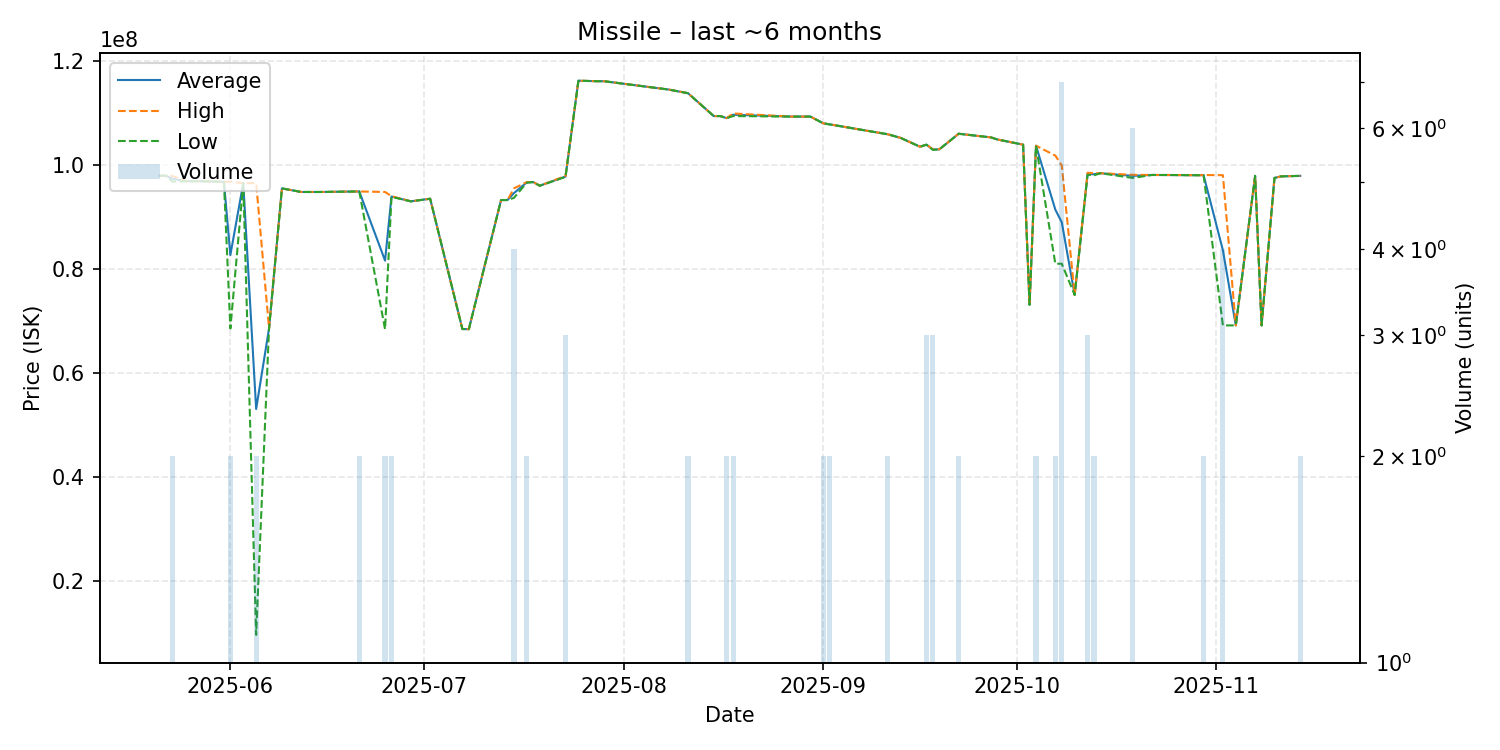

Values plotted in this chart, from the file beside it:
date, average, highest, lowest, order_count, volume
2025-05-21, 97920000, 97920000, 97920000, 1, 1
2025-05-22, 97910000, 97910000, 97910000, 1, 1
2025-05-23, 97350000, 97900000, 96800000, 2, 2
2025-05-25, 96890000, 96890000, 96890000, 1, 1
2025-05-26, 96870000, 96870000, 96870000, 1, 1
2025-05-27, 96880000, 96880000, 96880000, 1, 1
2025-05-31, 96750000, 96750000, 96750000, 1, 1
2025-06-01, 82665000, 96790000, 68540000, 2, 2
2025-06-03, 96500000, 96500000, 96500000, 1, 1
2025-06-05, 53060000, 96500000, 9620000, 2, 2
2025-06-07, 68560000, 68560000, 68560000, 1, 1
2025-06-09, 95490000, 95490000, 95490000, 1, 1
2025-06-12, 94800000, 94800000, 94800000, 1, 1
2025-06-15, 94800000, 94800000, 94800000, 1, 1
2025-06-21, 94900000, 94900000, 94900000, 2, 2
2025-06-25, 81600000, 94800000, 68400000, 2, 2
2025-06-26, 93925000, 93990000, 93860000, 2, 2
2025-06-29, 93000000, 93000000, 93000000, 1, 1
2025-07-02, 93500000, 93500000, 93500000, 1, 1
2025-07-07, 68440000, 68440000, 68440000, 1, 1
2025-07-08, 68410000, 68410000, 68410000, 1, 1
2025-07-13, 93250000, 93250000, 93250000, 1, 1
2025-07-14, 93250000, 93250000, 93250000, 1, 1
2025-07-15, 94582500, 95500000, 93665000, 4, 4
2025-07-17, 96650000, 96700000, 96600000, 2, 2
2025-07-18, 96700000, 96700000, 96700000, 1, 1
2025-07-19, 96000000, 96000000, 96000000, 1, 1
2025-07-23, 97760000, 97880000, 97700000, 3, 3
2025-07-25, 116200000, 116200000, 116200000, 1, 1
2025-07-28, 116100000, 116100000, 116100000, 1, 1
2025-07-29, 116100000, 116100000, 116100000, 1, 1
2025-08-08, 114500000, 114500000, 114500000, 1, 1
2025-08-11, 113800000, 113800000, 113800000, 2, 2
2025-08-15, 109400000, 109400000, 109400000, 1, 1
2025-08-16, 109400000, 109400000, 109400000, 1, 1
2025-08-17, 109000000, 109000000, 109000000, 1, 2
2025-08-18, 109650000, 109900000, 109400000, 2, 2
2025-08-27, 109300000, 109300000, 109300000, 1, 1
2025-08-30, 109300000, 109300000, 109300000, 1, 1
2025-09-01, 108000000, 108000000, 108000000, 2, 2
2025-09-02, 107800000, 107800000, 107800000, 1, 2
2025-09-11, 105900000, 105900000, 105900000, 2, 2
2025-09-13, 105200000, 105200000, 105200000, 1, 1
2025-09-16, 103500000, 103500000, 103500000, 1, 1
2025-09-17, 103900000, 103900000, 103900000, 3, 3
2025-09-18, 102966667, 103000000, 102900000, 2, 3
2025-09-19, 103000000, 103000000, 103000000, 1, 1
2025-09-22, 106000000, 106000000, 106000000, 2, 2
2025-09-27, 105300000, 105300000, 105300000, 1, 1
2025-09-28, 104900000, 104900000, 104900000, 1, 1
2025-10-02, 103900000, 103900000, 103900000, 1, 1
2025-10-03, 73100000, 73100000, 73100000, 1, 1
2025-10-04, 103700000, 103700000, 103700000, 2, 2
2025-10-07, 91400000, 101800000, 81000000, 2, 2
2025-10-08, 88970000, 99890000, 81000000, 7, 7
2025-10-10, 75000000, 75000000, 75000000, 1, 1
2025-10-12, 98230000, 98490000, 98100000, 3, 3
2025-10-13, 98210000, 98420000, 98000000, 2, 2
2025-10-14, 98410000, 98410000, 98410000, 1, 1
2025-10-19, 97898333, 98100000, 97500000, 5, 6
... 11 more rows
